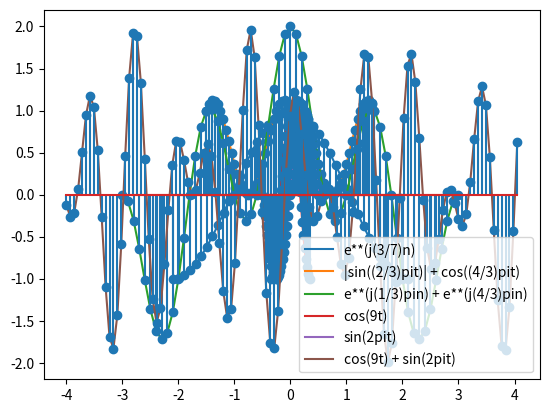

Here is the Python script that generated this plot:
import numpy as np
import matplotlib.pyplot as plt

j = complex(0, 1)
pi = np.pi
# a
t1 = np.arange(-(2/3) * pi, (2/3) * pi + 0.1, 0.1)
x1 = np.exp(1.5 * j * t1)
plt.plot(t1, np.real(x1) ,label="e**(j(3/7)n)")
plt.stem(t1, np.real(x1))
plt.legend()
plt.show()
#b
t2 = np.arange(-1.5, 1.5 + 0.05, 0.05)
x2 = np.absolute(np.sin((2/3) * pi * t2)) + np.cos((4/3) * pi * t2)
plt.plot(t2, x2 ,label="|sin((2/3)pit)| + cos((4/3)pit)")
plt.stem(t2, x2)
plt.legend()
plt.show()
#c
t3 = np.arange(-3, 3 + 0.1, 0.1)
x3 = np.exp((1/3) * pi * j * t3) + np.exp((4/3) * pi * j * t3)
plt.plot(t3, np.real(x3) ,label="e**(j(1/3)pin) + e**(j(4/3)pin)")
plt.stem(t3, np.real(x3))
plt.legend()
plt.show()
#d
# cos(9t)
t4 = np.arange(-(1/9) * pi, (1/9) * pi + 0.02, 0.02)
x4 = np.cos((9) * t4)
plt.plot(t4, x4 ,label="cos(9t)")
plt.stem(t4, x4)
plt.legend()
plt.show()
# sin(2pit)
t5 = np.arange(-(1/2), (1/2) + 0.02, 0.02)
x5 = np.sin((2) * pi * t5)
plt.plot(t5, x5 ,label="sin(2pit)")
plt.stem(t5, x5)
plt.legend()
plt.show()
# cos(9t) + sin(2pit)
t6 = np.arange(-(4), (4) + 0.07, 0.07)
x6 = np.cos(9 * t6) + np.sin((2) * pi * t6)
plt.plot(t6, x6 ,label="cos(9t) + sin(2pit)")
plt.stem(t6, x6)
plt.legend()
plt.show()

